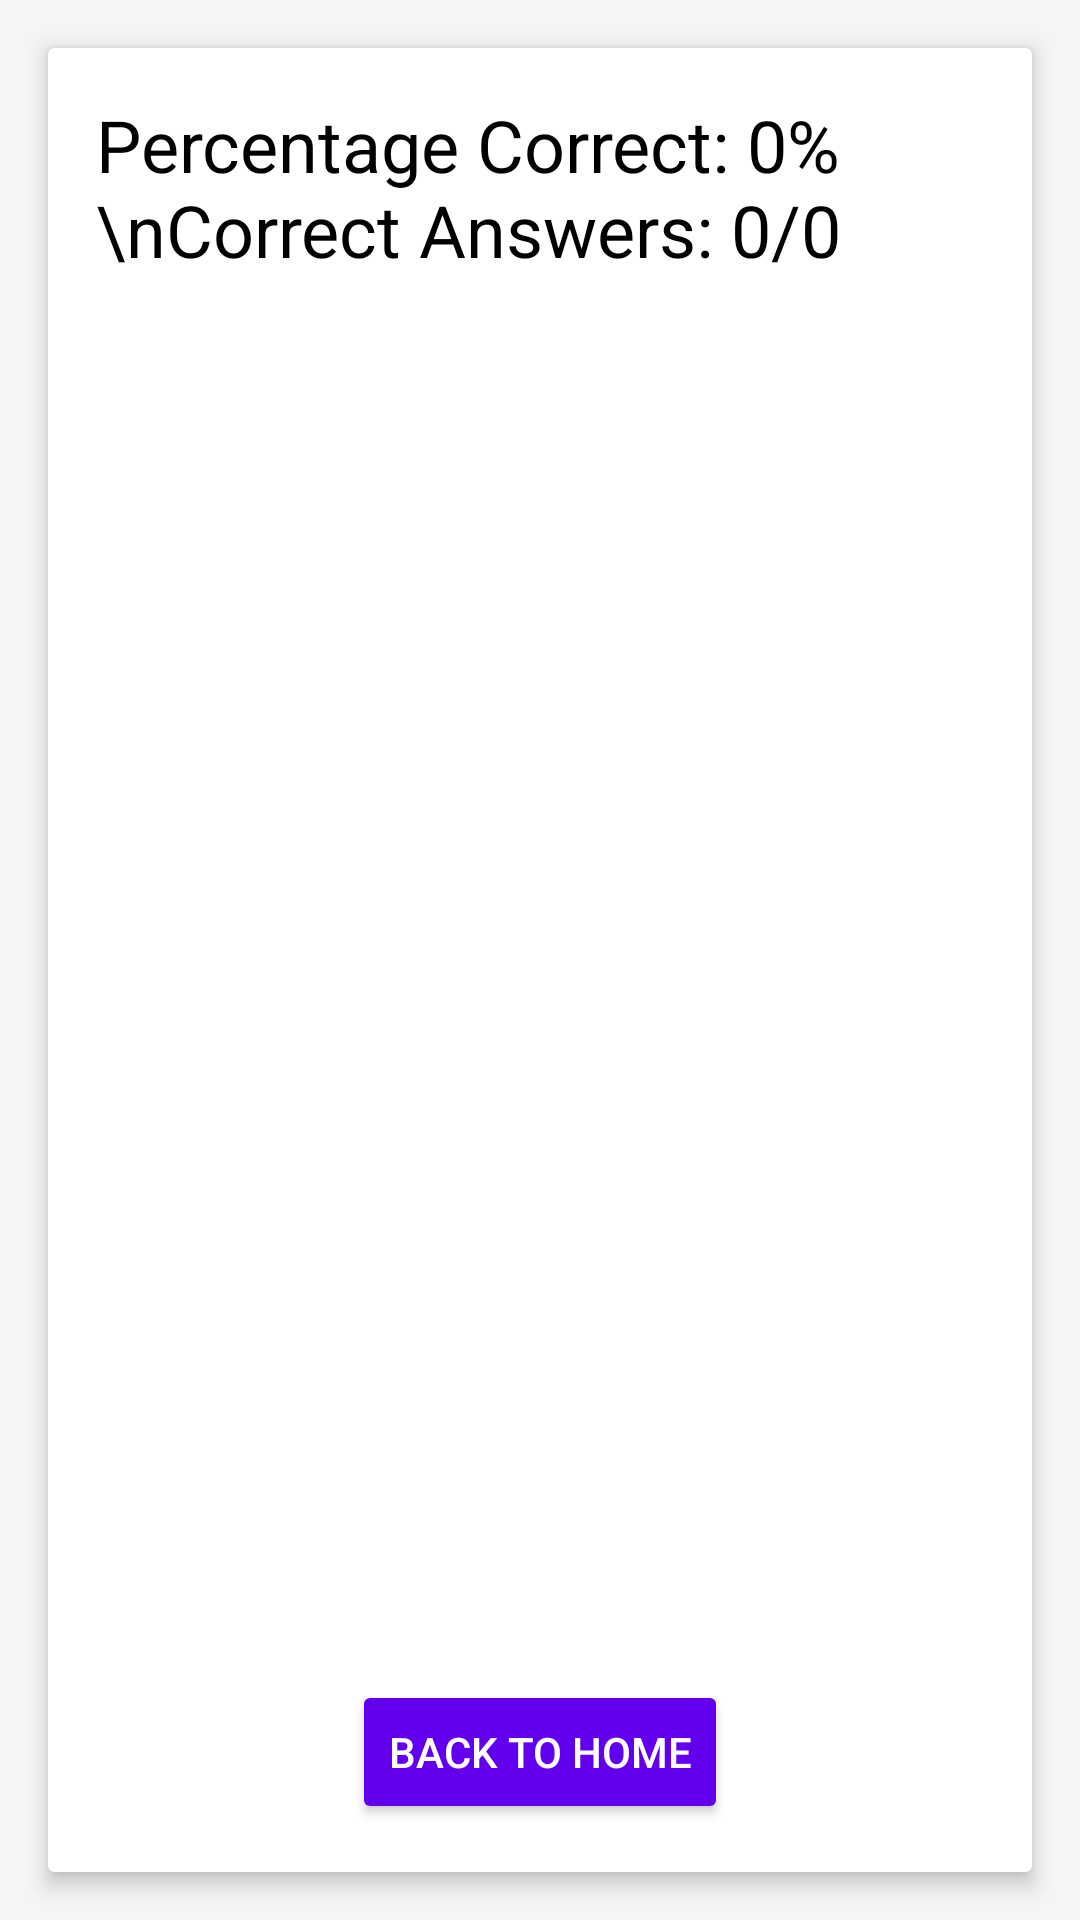

Produce the Android XML layout that renders to this screen, including the resource entries it uses.
<!-- AndroidManifest.xml: application theme Theme.LearnQuick -->
<!-- res/layout/activity_results.xml -->
<?xml version="1.0" encoding="utf-8"?>
<androidx.constraintlayout.widget.ConstraintLayout
    xmlns:android="http://schemas.android.com/apk/res/android"
    xmlns:app="http://schemas.android.com/apk/res-auto"
    android:layout_width="match_parent"
    android:layout_height="match_parent"
    android:background="#F5F5F5">

    
    <androidx.cardview.widget.CardView
        android:layout_width="0dp"
        android:layout_height="0dp"
        android:layout_margin="16dp"
        app:cardElevation="4dp"
        app:cardBackgroundColor="@android:color/white"
        app:layout_constraintTop_toTopOf="parent"
        app:layout_constraintBottom_toBottomOf="parent"
        app:layout_constraintStart_toStartOf="parent"
        app:layout_constraintEnd_toEndOf="parent">

        <androidx.constraintlayout.widget.ConstraintLayout
            android:layout_width="match_parent"
            android:layout_height="match_parent"
            android:padding="16dp">

            
            <TextView
                android:id="@+id/scoreTextView"
                android:layout_width="wrap_content"
                android:layout_height="wrap_content"
                android:text="Percentage Correct: 0%\nCorrect Answers: 0/0"
                android:textSize="24sp"
                android:textColor="#000"
                app:layout_constraintTop_toTopOf="parent"
                app:layout_constraintStart_toStartOf="parent"
                app:layout_constraintEnd_toEndOf="parent" />

            
            <androidx.recyclerview.widget.RecyclerView
                android:id="@+id/recyclerView"
                android:layout_width="0dp"
                android:layout_height="0dp"
                app:layout_constraintTop_toBottomOf="@id/scoreTextView"
                app:layout_constraintStart_toStartOf="parent"
                app:layout_constraintEnd_toEndOf="parent"
                app:layout_constraintBottom_toTopOf="@id/backButton"
                android:layout_marginTop="16dp"
                android:layout_marginBottom="16dp" />

            
            <Button
                android:id="@+id/backButton"
                android:layout_width="wrap_content"
                android:layout_height="wrap_content"
                android:text="Back to Home"
                android:backgroundTint="#6200EE"
                android:textColor="@android:color/white"
                app:layout_constraintBottom_toBottomOf="parent"
                app:layout_constraintStart_toStartOf="parent"
                app:layout_constraintEnd_toEndOf="parent" />
        </androidx.constraintlayout.widget.ConstraintLayout>
    </androidx.cardview.widget.CardView>

</androidx.constraintlayout.widget.ConstraintLayout>
<!-- resources referenced by this layout -->
<resources>
  <style name="Theme.LearnQuick" parent="Base.Theme.LearnQuick" />
  <style name="Base.Theme.LearnQuick" parent="Theme.Material3.DayNight.NoActionBar">
          
          
      </style>
</resources>
